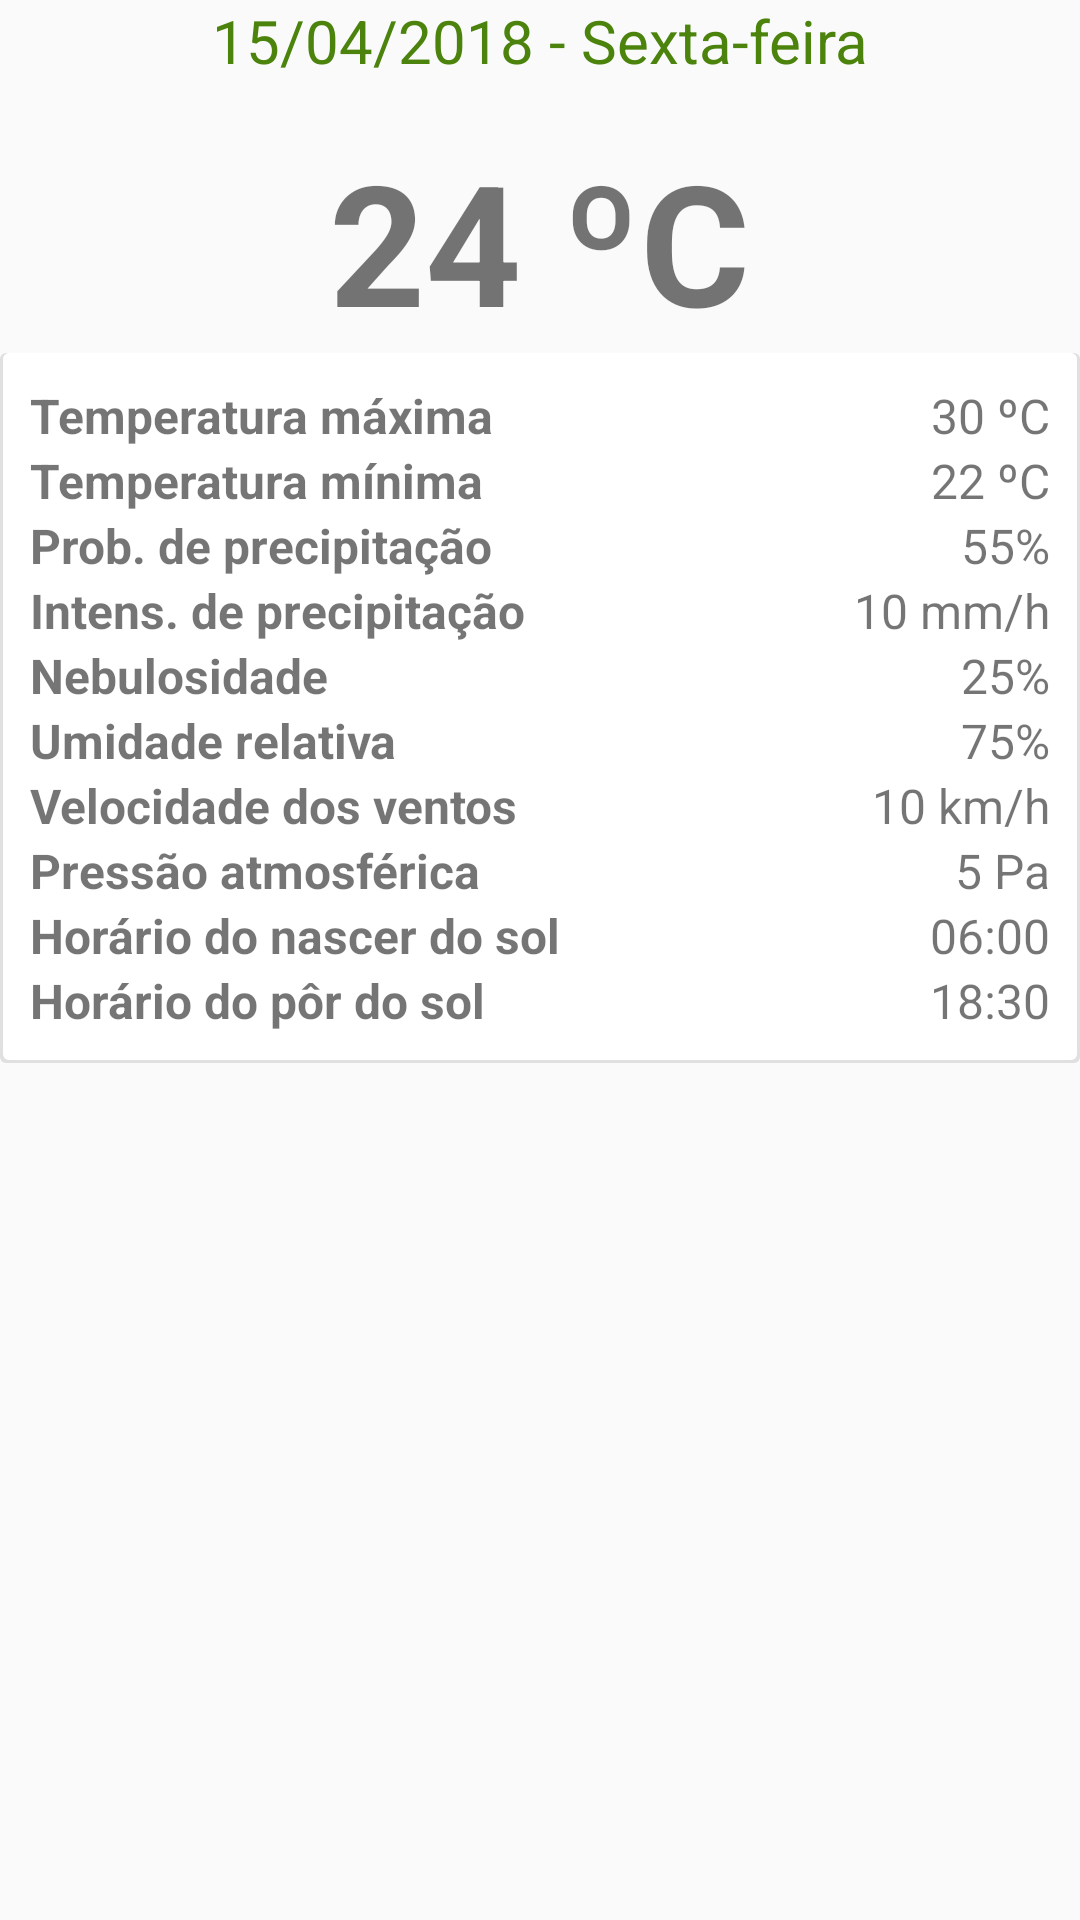

Here is an Android app screen rendered from its layout file. Give the layout XML and the strings, colors and styles it references.
<!-- AndroidManifest.xml: application theme AppTheme -->
<!-- res/layout/activity_daily_forecast.xml -->
<?xml version="1.0" encoding="utf-8"?>
<LinearLayout
    xmlns:android="http://schemas.android.com/apk/res/android"
    xmlns:tools="http://schemas.android.com/tools"
    android:layout_width="match_parent"
    android:layout_height="match_parent"
    android:orientation="vertical"
    tools:context=".Activities.DailyForecast">

    <TextView
        android:id="@+id/date"
        android:layout_width="match_parent"
        android:layout_height="wrap_content"
        android:layout_marginBottom="16dp"
        android:layout_marginTop="@dimen/fab_margin"
        android:gravity="center"
        android:text="15/04/2018 - Sexta-feira"
        android:textColor="@color/colorSecondaryDark"
        android:textSize="20sp"/>

    <LinearLayout
        android:layout_width="match_parent"
        android:layout_height="wrap_content"
        android:gravity="center"
        android:orientation="horizontal">

        <ImageView
            android:id="@+id/imageViewForecastIcon"
            android:layout_width="wrap_content"
            android:layout_height="wrap_content"
            android:src="@drawable/weather_sun"/>

        <TextView
            android:id="@+id/temperature"
            android:layout_width="wrap_content"
            android:layout_height="wrap_content"
            android:layout_marginStart="@dimen/fab_margin"
            android:text="24 ºC"
            android:textSize="56sp"
            android:textStyle="bold"/>
    </LinearLayout>

    <LinearLayout
        android:layout_width="match_parent"
        android:layout_height="wrap_content"
        android:layout_margin="@dimen/fab_margin"
        android:background="@drawable/layout_background"
        android:orientation="vertical"
        android:padding="10dp">

        <RelativeLayout
            android:layout_width="match_parent"
            android:layout_height="match_parent">

            <TextView
                android:layout_width="wrap_content"
                android:layout_height="wrap_content"
                android:layout_alignParentStart="true"
                android:layout_alignParentTop="true"
                android:text="Temperatura máxima"
                android:textSize="16sp"
                android:textStyle="bold"/>

            <TextView
                android:id="@+id/temperature_high"
                android:layout_width="wrap_content"
                android:layout_height="wrap_content"
                android:layout_alignParentEnd="true"
                android:layout_alignParentTop="true"
                android:text="30 ºC"
                android:textSize="16sp"/>
        </RelativeLayout>

        <RelativeLayout
            android:layout_width="match_parent"
            android:layout_height="match_parent"
            android:layout_marginBottom="@dimen/fab_margin">

            <TextView
                android:layout_width="wrap_content"
                android:layout_height="wrap_content"
                android:layout_alignParentStart="true"
                android:layout_alignParentTop="true"
                android:text="Temperatura mínima"
                android:textSize="16sp"
                android:textStyle="bold"/>

            <TextView
                android:id="@+id/temperature_low"
                android:layout_width="wrap_content"
                android:layout_height="wrap_content"
                android:layout_alignParentEnd="true"
                android:layout_alignParentTop="true"
                android:text="22 ºC"
                android:textSize="16sp"/>
        </RelativeLayout>

        <RelativeLayout
            android:layout_width="match_parent"
            android:layout_height="match_parent">

            <TextView
                android:layout_width="wrap_content"
                android:layout_height="wrap_content"
                android:layout_alignParentStart="true"
                android:layout_alignParentTop="true"
                android:text="Prob. de precipitação"
                android:textSize="16sp"
                android:textStyle="bold"/>

            <TextView
                android:id="@+id/precipitation_probability"
                android:layout_width="wrap_content"
                android:layout_height="wrap_content"
                android:layout_alignParentEnd="true"
                android:layout_alignParentTop="true"
                android:text="55%"
                android:textSize="16sp"/>
        </RelativeLayout>

        <RelativeLayout
            android:layout_width="match_parent"
            android:layout_height="match_parent"
            android:layout_marginBottom="@dimen/fab_margin">

            <TextView
                android:layout_width="wrap_content"
                android:layout_height="wrap_content"
                android:layout_alignParentStart="true"
                android:layout_alignParentTop="true"
                android:text="Intens. de precipitação"
                android:textSize="16sp"
                android:textStyle="bold"/>

            <TextView
                android:id="@+id/precipitation_intensity"
                android:layout_width="wrap_content"
                android:layout_height="wrap_content"
                android:layout_alignParentEnd="true"
                android:layout_alignParentTop="true"
                android:text="10 mm/h"
                android:textSize="16sp"/>
        </RelativeLayout>

        <RelativeLayout
            android:layout_width="match_parent"
            android:layout_height="match_parent">

            <TextView
                android:layout_width="wrap_content"
                android:layout_height="wrap_content"
                android:layout_alignParentStart="true"
                android:layout_alignParentTop="true"
                android:text="Nebulosidade"
                android:textSize="16sp"
                android:textStyle="bold"/>

            <TextView
                android:id="@+id/cloud_cover"
                android:layout_width="wrap_content"
                android:layout_height="wrap_content"
                android:layout_alignParentEnd="true"
                android:layout_alignParentTop="true"
                android:text="25%"
                android:textSize="16sp"/>
        </RelativeLayout>

        <RelativeLayout
            android:layout_width="match_parent"
            android:layout_height="match_parent">

            <TextView
                android:layout_width="wrap_content"
                android:layout_height="wrap_content"
                android:layout_alignParentStart="true"
                android:layout_alignParentTop="true"
                android:text="Umidade relativa"
                android:textSize="16sp"
                android:textStyle="bold"/>

            <TextView
                android:id="@+id/humidity"
                android:layout_width="wrap_content"
                android:layout_height="wrap_content"
                android:layout_alignParentEnd="true"
                android:layout_alignParentTop="true"
                android:text="75%"
                android:textSize="16sp"/>
        </RelativeLayout>

        <RelativeLayout
            android:layout_width="match_parent"
            android:layout_height="match_parent">

            <TextView
                android:layout_width="wrap_content"
                android:layout_height="wrap_content"
                android:layout_alignParentStart="true"
                android:layout_alignParentTop="true"
                android:text="Velocidade dos ventos"
                android:textSize="16sp"
                android:textStyle="bold"/>

            <TextView
                android:id="@+id/wind_speed"
                android:layout_width="wrap_content"
                android:layout_height="wrap_content"
                android:layout_alignParentEnd="true"
                android:layout_alignParentTop="true"
                android:text="10 km/h"
                android:textSize="16sp"/>
        </RelativeLayout>

        <RelativeLayout
            android:layout_width="match_parent"
            android:layout_height="match_parent"
            android:layout_marginBottom="@dimen/fab_margin">

            <TextView
                android:layout_width="wrap_content"
                android:layout_height="wrap_content"
                android:layout_alignParentStart="true"
                android:layout_alignParentTop="true"
                android:text="Pressão atmosférica"
                android:textSize="16sp"
                android:textStyle="bold"/>

            <TextView
                android:id="@+id/pressure"
                android:layout_width="wrap_content"
                android:layout_height="wrap_content"
                android:layout_alignParentEnd="true"
                android:layout_alignParentTop="true"
                android:text="5 Pa"
                android:textSize="16sp"/>
        </RelativeLayout>

        <RelativeLayout
            android:layout_width="match_parent"
            android:layout_height="match_parent">

            <TextView
                android:layout_width="wrap_content"
                android:layout_height="wrap_content"
                android:layout_alignParentStart="true"
                android:layout_alignParentTop="true"
                android:text="Horário do nascer do sol"
                android:textSize="16sp"
                android:textStyle="bold"/>

            <TextView
                android:id="@+id/sunrise_time"
                android:layout_width="wrap_content"
                android:layout_height="wrap_content"
                android:layout_alignParentEnd="true"
                android:layout_alignParentTop="true"
                android:text="06:00"
                android:textSize="16sp"/>
        </RelativeLayout>

        <RelativeLayout
            android:layout_width="match_parent"
            android:layout_height="match_parent">

            <TextView
                android:layout_width="wrap_content"
                android:layout_height="wrap_content"
                android:layout_alignParentStart="true"
                android:layout_alignParentTop="true"
                android:text="Horário do pôr do sol"
                android:textSize="16sp"
                android:textStyle="bold"/>

            <TextView
                android:id="@+id/sunset_time"
                android:layout_width="wrap_content"
                android:layout_height="wrap_content"
                android:layout_alignParentEnd="true"
                android:layout_alignParentTop="true"
                android:text="18:30"
                android:textSize="16sp"/>
        </RelativeLayout>

    </LinearLayout>

</LinearLayout>
<!-- resources referenced by this layout -->
<resources>
  <color name="colorSecondaryDark">#4b830d</color>
  <!-- drawable layout_background (drawable) -->
  <?xml version="1.0" encoding="utf-8"?>
  <layer-list xmlns:android="http://schemas.android.com/apk/res/android">
      <item>
          <shape android:shape="rectangle">
              <solid android:color="#E0E0E0"/>
              <corners android:radius="2dp" />
          </shape>
      </item>
  
      <item
          android:left="1dp"
          android:right="1dp"
          android:top="0dp"
          android:bottom="1dp">
          <shape android:shape="rectangle">
              <solid android:color="@android:color/white"/>
              <corners android:radius="2dp" />
          </shape>
      </item>
  </layer-list>
  <style name="AppTheme" parent="Theme.AppCompat.Light.DarkActionBar">
          
          <item name="colorPrimary">@color/colorPrimary</item>
          <item name="colorPrimaryDark">@color/colorPrimaryDark</item>
          <item name="titleTextColor">#000000</item>
          <item name="android:textColorSecondary">#000000</item>
          <item name="colorAccent">@color/colorSecondary</item>
      </style>
  <color name="colorPrimary">#ffc107</color>
  <color name="colorPrimaryDark">#c79100</color>
  <color name="colorSecondary">#7cb342</color>
</resources>
